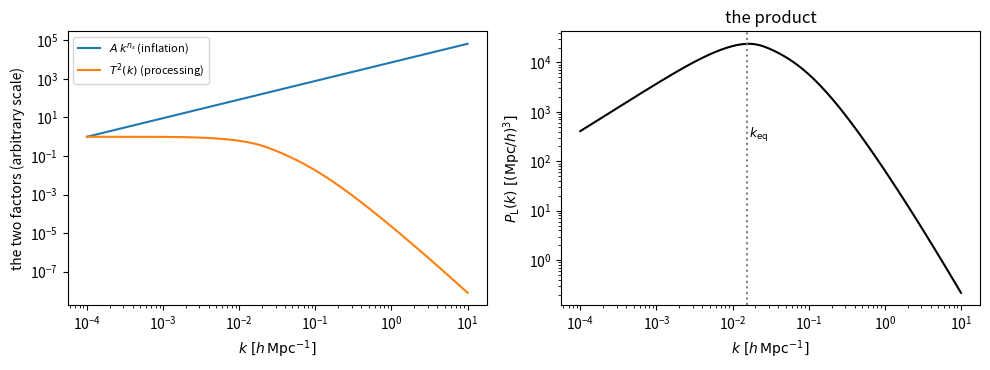
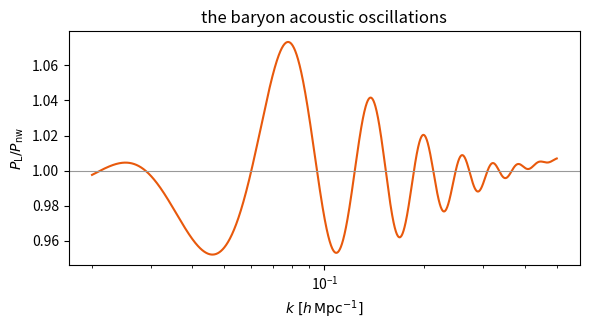
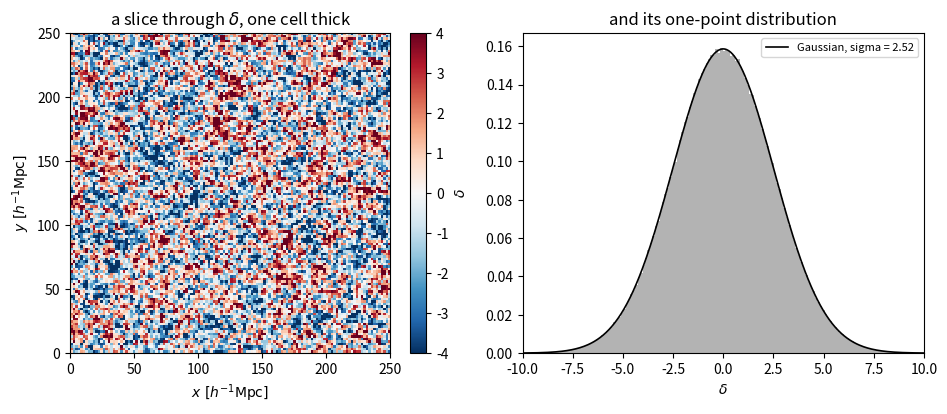

These charts were generated, in order, by the following Python code:
import numpy as np
import matplotlib.pyplot as plt

# Fixed for the whole course. These match the lecture notes and the Sandbox.
Om, Ob, h, ns, sigma8, Tcmb = 0.31, 0.048, 0.676, 0.965, 0.81, 2.7255

# The grid. 250 Mpc/h is big enough to hold the BAO scale (~100 Mpc/h) and
# small enough that 128^3 resolves a few Mpc.
N, L, SEED = 128, 250.0, 1234

k_f   = 2*np.pi/L      # fundamental mode: the longest wave the box holds
k_Nyq = np.pi*N/L      # Nyquist: the shortest the grid can represent

print(f"box {L:.0f} Mpc/h, grid {N}^3")
print(f"k_f   = {k_f:.4f} h/Mpc   (lambda = {2*np.pi/k_f:.0f} Mpc/h)")
print(f"k_Nyq = {k_Nyq:.4f} h/Mpc   (lambda = {2*np.pi/k_Nyq:.1f} Mpc/h)")

def T_nowiggle(k, Om=Om, Ob=Ob, h=h, Tcmb=Tcmb):
    """Eisenstein & Hu (1998) no-wiggle transfer function.

    k is in h/Mpc. Returns an array, normalised so that T -> 1 as k -> 0.
    """
    omh2, obh2, fb = Om*h*h, Ob*h*h, Ob/Om
    Theta = Tcmb/2.7
    k = np.atleast_1d(k)*h                                     # h/Mpc -> 1/Mpc

    s     = 44.5*np.log(9.83/omh2)/np.sqrt(1 + 10*obh2**0.75)
    alpha = 1 - 0.328*np.log(431*omh2)*fb + 0.38*np.log(22.3*omh2)*fb**2
    Gamma = Om*h*(alpha + (1 - alpha)/(1 + (0.43*k*s)**4))
    q     = k*Theta**2/(Gamma*h)
    L0    = np.log(2*np.e + 1.8*q)
    C0    = 14.2 + 731.0/(1 + 62.5*q)
    return L0/(L0 + C0*q**2)

# --- checkpoint 1 -------------------------------------------------------
T_large = float(T_nowiggle(1e-4)[0])
T_keq   = float(T_nowiggle(0.0153)[0])
kk      = np.logspace(np.log10(0.5), np.log10(5.0), 400)
slope_T = float(np.polyfit(np.log(kk), np.log(T_nowiggle(kk)), 1)[0])

assert abs(T_large - 1.0) < 2e-3,   f"T should -> 1 on large scales, got {T_large:.4f}"
assert abs(T_keq - 0.6745) < 0.005, f"T(k_eq) should be 0.675, got {T_keq:.4f}"
assert abs(slope_T + 1.670) < 0.02, f"slope over 0.5<k<5 should be -1.67, got {slope_T:.3f}"

print(f"T -> {T_large:.4f}  as k -> 0")
print(f"T(k_eq = 0.0153)  = {T_keq:.4f}")
print(f"d ln T / d ln k   = {slope_T:.3f}   over 0.5 < k < 5 h/Mpc")

def logint(f, a, b, n=4000):
    """Integral of f over d ln k from a to b, as a sum on a uniform log grid.

    Crude on purpose: no scipy, and for smooth integrands like these it is
    accurate to far better than the 1% we care about. Check it if you like by
    doubling n.
    """
    lnk = np.linspace(np.log(a), np.log(b), n)
    return float(np.sum(f(np.exp(lnk))) * (lnk[1] - lnk[0]))

def sigma_R(P, R=8.0):
    """rms of the field smoothed on radius R [Mpc/h]. Notes eq. (1.9)."""
    def integrand(k):
        x = k*R
        W = 3*(np.sin(x) - x*np.cos(x))/x**3
        return k**3 * P(k) * W**2 / (2*np.pi**2)
    return np.sqrt(logint(integrand, 1e-5, 1e2))


def make_pk_lin(T, ns=ns, sigma8=sigma8):
    """P_L(k) = A k^ns T^2(k), with A fixed so that sigma_8 comes out right.

    Returns a callable k -> P(k) in (Mpc/h)^3, k in h/Mpc.
    """
    def unnorm(k):
        return np.atleast_1d(k)**ns * T(k)**2
    A = (sigma8/sigma_R(unnorm))**2
    return lambda k: A*unnorm(k)


pk_nw = make_pk_lin(T_nowiggle)

# --- checkpoint 2 -------------------------------------------------------
s8_out   = sigma_R(pk_nw)
kg       = np.logspace(-4, 2, 6000)
turnover = float(kg[np.argmax(pk_nw(kg))])
slope_P  = float(np.polyfit(np.log(kk), np.log(pk_nw(kk)), 1)[0])

assert abs(s8_out - 0.81) < 1e-3,      f"sigma_8 should come back at 0.81, got {s8_out:.4f}"
assert 0.012 < turnover < 0.020,       f"turnover should sit near k_eq = 0.015, got {turnover:.4f}"
assert abs(slope_P + 2.375) < 0.03,    f"slope over 0.5<k<5 should be -2.38, got {slope_P:.3f}"

print(f"sigma_8 recovered = {s8_out:.4f}")
print(f"turnover at k     = {turnover:.4f} h/Mpc   (k_eq = 0.0153)")
print(f"d ln P / d ln k   = {slope_P:.3f}   over 0.5 < k < 5 h/Mpc")
print(f"consistency: 2 x {slope_T:.3f} + {ns} = {2*slope_T + ns:.3f}")

kplot = np.logspace(-4, 1, 500)
fig, ax = plt.subplots(1, 2, figsize=(10, 3.8))

ax[0].loglog(kplot, kplot**ns / kplot[0]**ns, label=r"$A\,k^{n_s}$ (inflation)")
ax[0].loglog(kplot, T_nowiggle(kplot)**2,     label=r"$T^2(k)$ (processing)")
ax[0].set_ylabel("the two factors (arbitrary scale)")
ax[0].legend(fontsize=8)

ax[1].loglog(kplot, pk_nw(kplot), color="k")
ax[1].axvline(0.0153, ls=":", c="0.5")
ax[1].text(0.0165, 3e2, r"$k_{\rm eq}$", fontsize=9)
ax[1].set_ylabel(r"$P_{\rm L}(k)\ [(\mathrm{Mpc}/h)^3]$")
ax[1].set_title("the product")

for a in ax:
    a.set_xlabel(r"$k\ [h\,\mathrm{Mpc}^{-1}]$")
fig.tight_layout()
plt.show()

def T_full(k, Om=Om, Ob=Ob, h=h, Tcmb=Tcmb):
    """Eisenstein & Hu (1998) transfer function with baryon wiggles.

    Their eqs (1)-(24). Given -- do not type this. k in h/Mpc.
    """
    Theta = Tcmb/2.7
    omh2, obh2 = Om*h*h, Ob*h*h
    fb = Ob/Om
    k = np.atleast_1d(k)*h                                     # h/Mpc -> 1/Mpc

    zeq  = 2.50e4*omh2*Theta**-4
    keq  = 7.46e-2*omh2*Theta**-2
    b1   = 0.313*omh2**-0.419*(1 + 0.607*omh2**0.674)
    b2   = 0.238*omh2**0.223
    zd   = 1291*omh2**0.251/(1 + 0.659*omh2**0.828)*(1 + b1*obh2**b2)
    Req  = 31.5*obh2*Theta**-4*(1e3/zeq)
    Rd   = 31.5*obh2*Theta**-4*(1e3/zd)
    s    = 2.0/(3*keq)*np.sqrt(6.0/Req)*np.log(
        (np.sqrt(1 + Rd) + np.sqrt(Rd + Req))/(1 + np.sqrt(Req)))
    ksilk = 1.6*obh2**0.52*omh2**0.73*(1 + (10.4*omh2)**-0.95)

    q  = k/(13.41*keq)
    a1 = (46.9*omh2)**0.670*(1 + (32.1*omh2)**-0.532)
    a2 = (12.0*omh2)**0.424*(1 + (45.0*omh2)**-0.582)
    alpha_c = a1**(-fb)*a2**(-fb**3)
    bb1 = 0.944/(1 + (458*omh2)**-0.708)
    bb2 = (0.395*omh2)**-0.0266
    beta_c = 1.0/(1 + bb1*((1 - fb)**bb2 - 1))

    def Tt(ac, bc):
        C = 14.2/ac + 386.0/(1 + 69.9*q**1.08)
        return np.log(np.e + 1.8*bc*q)/(np.log(np.e + 1.8*bc*q) + C*q**2)

    f  = 1.0/(1 + (k*s/5.4)**4)
    Tc = f*Tt(1.0, beta_c) + (1 - f)*Tt(alpha_c, beta_c)

    y  = (1 + zeq)/(1 + zd)
    Gy = y*(-6*np.sqrt(1 + y) + (2 + 3*y)*np.log(
        (np.sqrt(1 + y) + 1)/(np.sqrt(1 + y) - 1)))
    alpha_b   = 2.07*keq*s*(1 + Rd)**-0.75*Gy
    beta_b    = 0.5 + fb + (3 - 2*fb)*np.sqrt((17.2*omh2)**2 + 1)
    beta_node = 8.41*omh2**0.435
    st = s/(1 + (beta_node/(k*s))**3)**(1.0/3.0)

    Tb = (Tt(1.0, 1.0)/(1 + (k*s/5.2)**2)
          + alpha_b/(1 + (beta_b/(k*s))**3)*np.exp(-(k/ksilk)**1.4)
          )*np.sinc(k*st/np.pi)
    return fb*Tb + (1 - fb)*Tc


pk_lin = make_pk_lin(T_full)     # everything from here on uses this one

# --- checkpoint 3 -------------------------------------------------------
kb    = np.logspace(np.log10(0.02), np.log10(0.5), 2000)
ratio = pk_lin(kb)/pk_nw(kb)
band  = (kb > 0.03) & (kb < 0.12)
kpeak = float(kb[band][np.argmax(ratio[band])])
rpeak = float(ratio[band].max())

assert 0.06 < kpeak < 0.09,           f"first BAO peak should sit near k=0.078, got {kpeak:.4f}"
assert 1.04 < rpeak < 1.10,           f"peak should be a few percent, got {rpeak:.4f}"
assert ratio.min() > 0.93,            f"wiggles should not dominate, got min {ratio.min():.4f}"

print(f"first BAO peak at k = {kpeak:.4f} h/Mpc  ->  lambda = {2*np.pi/kpeak:.0f} Mpc/h")
print(f"amplitude at that peak: {100*(rpeak-1):+.1f}%")
print(f"full range of the ratio: {ratio.min():.3f} to {ratio.max():.3f}")

plt.figure(figsize=(6, 3.4))
plt.semilogx(kb, ratio, color="#e8590c")
plt.axhline(1.0, color="0.6", lw=0.8)
plt.xlabel(r"$k\ [h\,\mathrm{Mpc}^{-1}]$")
plt.ylabel(r"$P_{\rm L}/P_{\rm nw}$")
plt.title("the baryon acoustic oscillations")
plt.tight_layout(); plt.show()

# The wavevector grid. rfftn drops the redundant half of the last axis, so the
# last dimension runs over N//2+1 non-negative frequencies.
kx = np.fft.fftfreq(N, d=1.0/N)*k_f          # signed, for the two full axes
kz = np.fft.rfftfreq(N, d=1.0/N)*k_f         # non-negative, for the rfft axis
KX, KY, KZ = np.meshgrid(kx, kx, kz, indexing="ij")

K2 = KX**2 + KY**2 + KZ**2
K2[0, 0, 0] = 1.0        # placeholder: avoids 0/0, and the mode is zeroed below

P_grid = pk_lin(np.sqrt(K2).ravel()).reshape(K2.shape)
P_grid[0, 0, 0] = 0.0    # Derivation 1: the mean is not a fluctuation

print(f"grid shape {K2.shape},  |k| from {np.sqrt(K2)[0,0,1]:.4f} to {np.sqrt(K2).max():.3f} h/Mpc")

rng   = np.random.default_rng(SEED)
white = rng.standard_normal((N, N, N))       # unit-variance real white noise

delta_k = np.fft.rfftn(white) * np.sqrt(P_grid * N**3 / L**3)
delta_k[0, 0, 0] = 0.0
delta_x = np.fft.irfftn(delta_k, s=(N, N, N))

print(f"delta_k {delta_k.shape} {delta_k.dtype},  delta_x {delta_x.shape} {delta_x.dtype}")

# --- checkpoint 4: the one that matters ---------------------------------
rms_grid = float(np.std(delta_x))
rms_cont = np.sqrt(logint(lambda k: k**3*pk_lin(k)/(2*np.pi**2), k_f, k_Nyq, 3000))

print(f"realized rms delta            = {rms_grid:.3f}")
print(f"continuum, k_f to k_Nyq       = {rms_cont:.3f}")
print(f"ratio                         = {rms_grid/rms_cont:.3f}")
print(f"mean of delta                 = {delta_x.mean():.2e}   (should be ~0)")
print(f"range                         = {delta_x.min():.1f} to {delta_x.max():.1f}")

assert abs(rms_grid - 2.516) < 0.02,      f"rms should be 2.516, got {rms_grid:.3f}"
assert 1.05 < rms_grid/rms_cont < 1.12,   f"grid/continuum should be ~1.086, got {rms_grid/rms_cont:.3f}"
assert abs(delta_x.mean()) < 1e-10,       f"mean should vanish, got {delta_x.mean():.2e}"

fig, ax = plt.subplots(1, 2, figsize=(10, 4.2))

sl = delta_x[:, :, N//2]
im = ax[0].imshow(sl.T, origin="lower", extent=[0, L, 0, L], cmap="RdBu_r",
                  vmin=-4, vmax=4, interpolation="nearest")
ax[0].set_title(r"a slice through $\delta$, one cell thick")
fig.colorbar(im, ax=ax[0], label=r"$\delta$", fraction=0.046)

ax[1].hist(delta_x.ravel(), bins=200, density=True, color="0.7")
g = np.linspace(-10, 10, 400)
ax[1].plot(g, np.exp(-g**2/(2*rms_grid**2))/np.sqrt(2*np.pi*rms_grid**2), "k-", lw=1.2,
           label=f"Gaussian, sigma = {rms_grid:.2f}")
ax[1].set_xlim(-10, 10); ax[1].set_xlabel(r"$\delta$"); ax[1].legend(fontsize=8)
ax[1].set_title("and its one-point distribution")

for a in (ax[0],):
    a.set_xlabel(r"$x\ [h^{-1}\mathrm{Mpc}]$"); a.set_ylabel(r"$y\ [h^{-1}\mathrm{Mpc}]$")
fig.tight_layout(); plt.show()

def realize(T_of_k, ns_=ns, seed=SEED):
    """Re-draw the field for a different cosmology, same seed. -> (rms, turnover)."""
    P = make_pk_lin(T_of_k, ns=ns_)
    Pg = P(np.sqrt(K2).ravel()).reshape(K2.shape); Pg[0, 0, 0] = 0.0
    r = np.random.default_rng(seed)
    dk = np.fft.rfftn(r.standard_normal((N, N, N)))*np.sqrt(Pg*N**3/L**3)
    dk[0, 0, 0] = 0.0
    kg_ = np.logspace(-4, 2, 4000)
    return float(np.std(np.fft.irfftn(dk, s=(N, N, N)))), float(kg_[np.argmax(P(kg_))])


print(f"{'variant':12s} {'k_eq':>8s} {'turnover':>10s} {'rms delta':>10s}")
for label, kw, ns_ in [("fiducial", {}, ns),
                       ("ns = 1.10", {}, 1.10),
                       ("ns = 0.85", {}, 0.85),
                       ("Om = 0.20", {"Om": 0.20}, ns),
                       ("Om = 0.45", {"Om": 0.45}, ns)]:
    Om_ = kw.get("Om", Om)
    keq_ = 7.46e-2*(Om_*h*h)*(Tcmb/2.7)**-2/h
    rms_, turn_ = realize(lambda k: T_full(k, **kw), ns_=ns_)
    print(f"{label:12s} {keq_:8.4f} {turn_:10.4f} {rms_:10.3f}")
